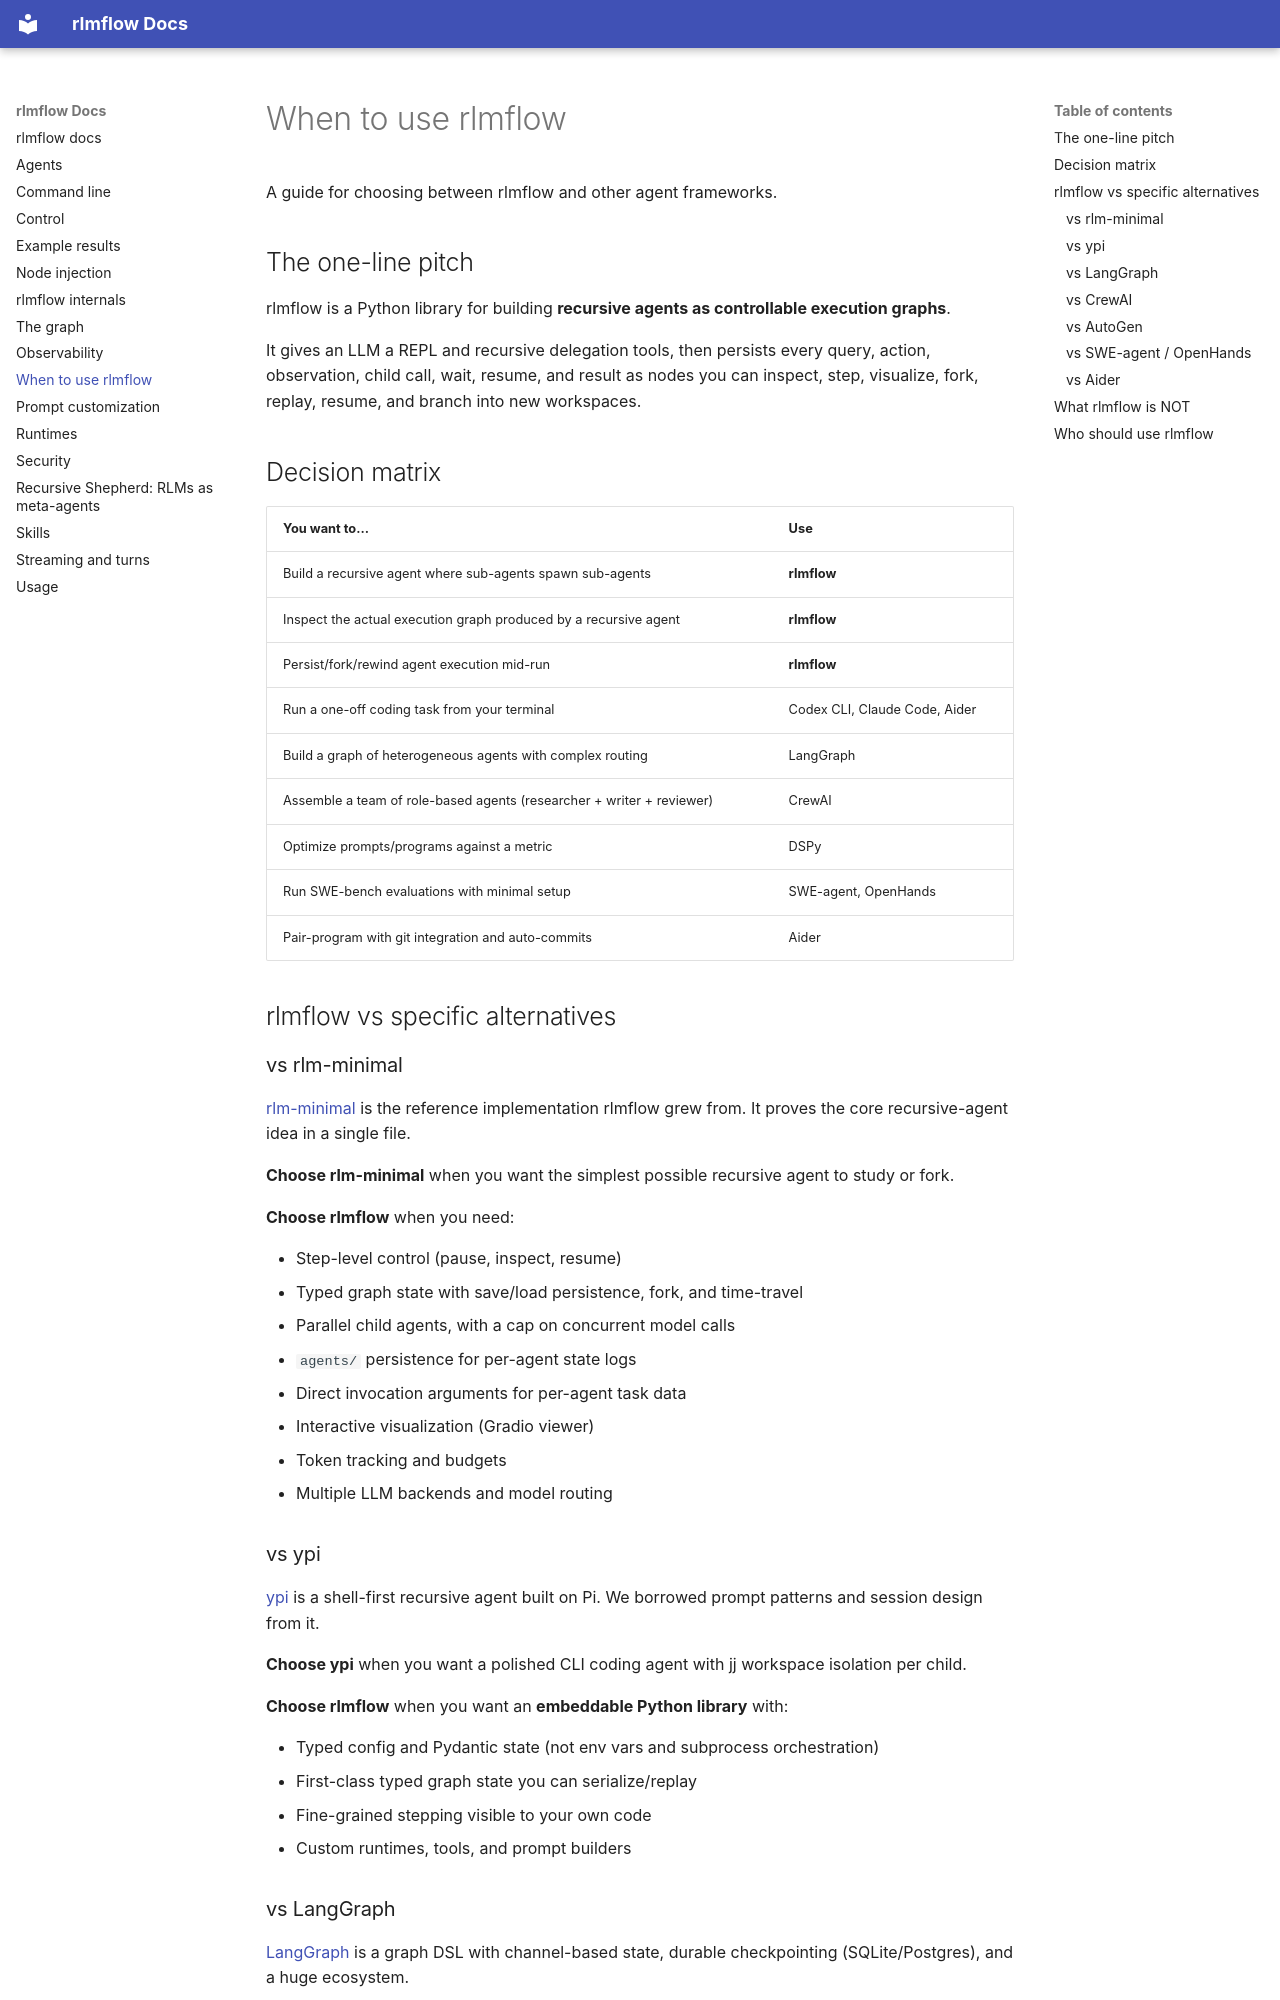

repository: shyamsn97/rlmflow · page: positioning/index.html · generator: mkdocs

# When to use rlmflow

A guide for choosing between rlmflow and other agent frameworks.

## The one-line pitch

rlmflow is a Python library for building **recursive agents as controllable execution graphs**.

It gives an LLM a REPL and recursive delegation tools, then persists every query, action, observation, child call, wait, resume, and result as nodes you can inspect, step, visualize, fork, replay, resume, and branch into new workspaces.

## Decision matrix

| You want to...                                                        | Use                           |
| --------------------------------------------------------------------- | ----------------------------- |
| Build a recursive agent where sub-agents spawn sub-agents             | **rlmflow**                   |
| Inspect the actual execution graph produced by a recursive agent      | **rlmflow**                   |
| Persist/fork/rewind agent execution mid-run                           | **rlmflow**                   |
| Run a one-off coding task from your terminal                          | Codex CLI, Claude Code, Aider |
| Build a graph of heterogeneous agents with complex routing            | LangGraph                     |
| Assemble a team of role-based agents (researcher + writer + reviewer) | CrewAI                        |
| Optimize prompts/programs against a metric                            | DSPy                          |
| Run SWE-bench evaluations with minimal setup                          | SWE-agent, OpenHands          |
| Pair-program with git integration and auto-commits                    | Aider                         |

## rlmflow vs specific alternatives

### vs rlm-minimal

[rlm-minimal](https://github.com/alexzhang13/rlm-minimal) is the reference implementation rlmflow grew from. It proves the core recursive-agent idea in a single file.

**Choose rlm-minimal** when you want the simplest possible recursive agent to study or fork.

**Choose rlmflow** when you need:

- Step-level control (pause, inspect, resume)
- Typed graph state with save/load persistence, fork, and time-travel
- Parallel child agents, with a cap on concurrent model calls
- `agents/` persistence for per-agent state logs
- Direct invocation arguments for per-agent task data
- Interactive visualization (Gradio viewer)
- Token tracking and budgets
- Multiple LLM backends and model routing

### vs ypi

[ypi](https://github.com/rawwerks/ypi) is a shell-first recursive agent built on Pi. We borrowed prompt patterns and session design from it.

**Choose ypi** when you want a polished CLI coding agent with jj workspace isolation per child.

**Choose rlmflow** when you want an **embeddable Python library** with:

- Typed config and Pydantic state (not env vars and subprocess orchestration)
- First-class typed graph state you can serialize/replay
- Fine-grained stepping visible to your own code
- Custom runtimes, tools, and prompt builders
